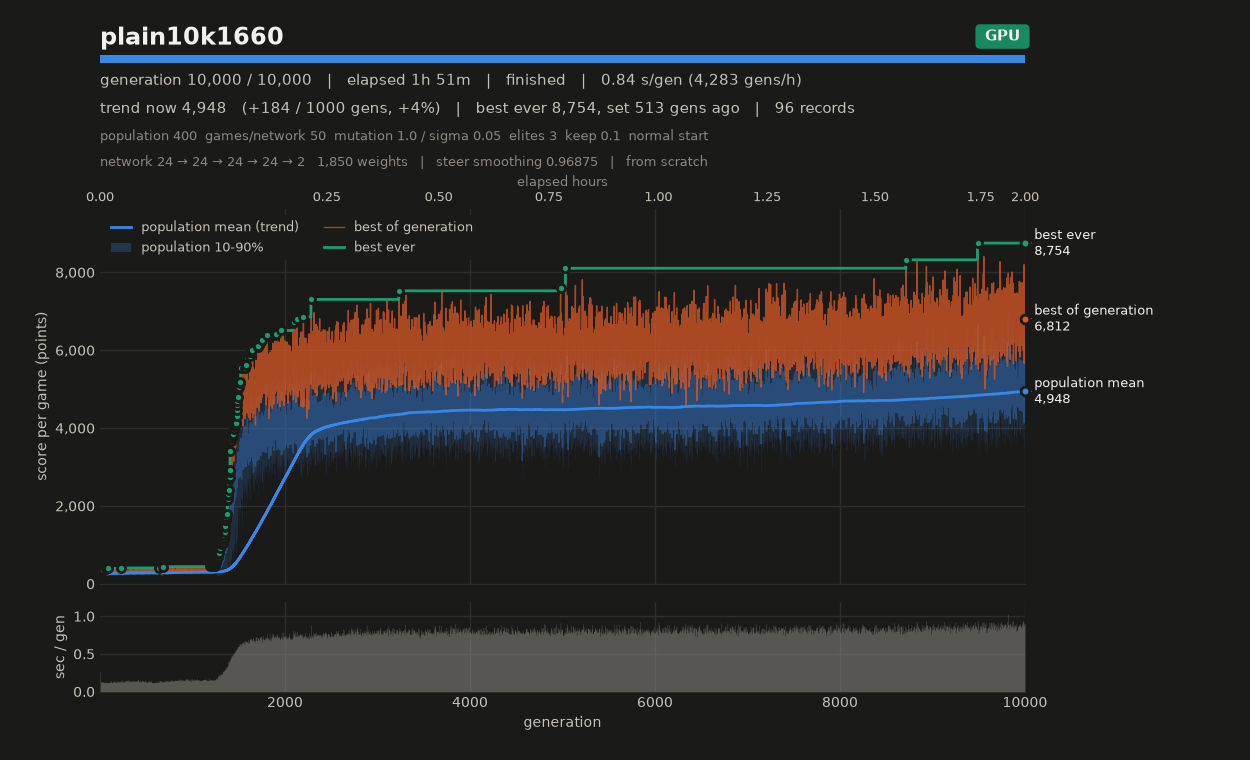

Values plotted in this chart, from the file beside it:
# name=plain10k1660 generations=10000 po…
gen, elapsed_s, mean, median, p10, p90, best, chosen
1, 0.26, 224.3, 213.3, 202.8, 257.1, 302.3, 302.3
2, 0.38, 222.3, 212.7, 197.3, 268.3, 308, 308
3, 0.50, 223.3, 223.4, 194.4, 253, 267.7, 267.7
4, 0.63, 224.8, 230.8, 191.9, 249.2, 265.8, 265.8
5, 0.74, 226.6, 229, 203.2, 247.2, 272.7, 272.7
6, 0.86, 233.5, 233.2, 208.8, 259.1, 274.6, 274.6
7, 0.98, 262.9, 266, 232.6, 292.1, 317.1, 317.1
8, 1.10, 224.6, 222, 195.4, 252.1, 269.2, 269.2
9, 1.21, 225.6, 224.7, 201.2, 248.7, 263.6, 263.6
10, 1.33, 210, 207.5, 190.7, 234.8, 254.1, 254.1
11, 1.44, 226.6, 221.2, 191.2, 264.7, 302.1, 302.1
12, 1.57, 258.7, 257.1, 222.5, 295.9, 326.8, 326.8
13, 1.68, 218.3, 221.6, 191.3, 247.5, 266.6, 266.6
14, 1.80, 238.9, 238.4, 213.8, 264.3, 285.6, 285.6
15, 1.91, 221.3, 222.7, 197.2, 243.3, 269.1, 269.1
16, 2.03, 236, 239.6, 188.7, 275.7, 297.1, 297.1
17, 2.14, 246.8, 253.5, 203.2, 280.3, 297.3, 297.3
18, 2.26, 241.8, 245.8, 199.5, 280, 314.6, 314.6
19, 2.39, 231.3, 233.8, 201.2, 256.9, 289.9, 289.9
20, 2.50, 258.4, 265.1, 200.1, 308.9, 333, 333
21, 2.63, 243, 242.2, 202.1, 279, 300.2, 300.2
22, 2.75, 258.6, 266, 215.6, 288.5, 304.6, 304.6
23, 2.86, 251, 260.1, 202.4, 279.7, 299.4, 299.4
24, 2.97, 222.8, 224.4, 200.1, 238.8, 255.2, 255.2
25, 3.09, 265.9, 277.6, 222.4, 290.4, 311.7, 311.7
26, 3.20, 235.1, 238.5, 202.8, 258.6, 272.4, 272.4
27, 3.32, 246.6, 253.1, 207.7, 272.9, 290.6, 290.6
28, 3.44, 245.8, 250.8, 208, 272.1, 285.1, 285.1
29, 3.55, 245.4, 249.6, 209.2, 274.6, 301.6, 301.6
30, 3.65, 227.6, 232.9, 197.3, 245, 263.1, 263.1
31, 3.77, 262.2, 268.9, 226.8, 286.7, 305.6, 305.6
32, 3.88, 255.8, 259.8, 222, 280.5, 298.9, 298.9
33, 3.99, 236.3, 240.1, 211.5, 253.7, 275.1, 275.1
34, 4.12, 285.6, 295.4, 240.2, 313.7, 324.2, 324.2
35, 4.23, 267.7, 273.9, 228.7, 301.5, 322.1, 322.1
36, 4.35, 270.5, 278.1, 231.6, 293.4, 319, 319
37, 4.46, 304.1, 310.4, 254.3, 338.1, 363.2, 363.2
38, 4.59, 281.7, 284.6, 250.8, 310.1, 320.4, 320.4
39, 4.72, 279.2, 281, 234.6, 311.3, 333.6, 333.6
40, 4.83, 303.3, 310.3, 259.8, 336.9, 357.2, 357.2
41, 4.94, 293.3, 297.9, 262, 319.2, 331.2, 331.2
42, 5.06, 250.6, 251.8, 230.2, 268.5, 290.6, 290.6
43, 5.17, 260, 270.6, 219.9, 287.9, 307.2, 307.2
44, 5.28, 279.6, 281, 259.2, 303, 321.4, 321.4
45, 5.39, 224.3, 228.3, 197.2, 242.5, 259.8, 259.8
46, 5.51, 249.6, 251.5, 229.8, 266.4, 281.7, 281.7
47, 5.63, 287.7, 290, 247.7, 322, 337.7, 337.7
48, 5.75, 276.6, 280.1, 255.7, 291.2, 304.2, 304.2
49, 5.86, 279.2, 282, 257.5, 298.4, 312.9, 312.9
50, 5.98, 283.1, 288.7, 254.3, 306.7, 321.7, 321.7
51, 6.10, 278.8, 283.5, 239.5, 308.8, 322.6, 322.6
52, 6.22, 257.1, 262.4, 226.5, 277.8, 294.2, 294.2
53, 6.33, 256.7, 261.1, 227.2, 278.1, 302.7, 302.7
54, 6.44, 285.6, 289.4, 252.5, 311.8, 336.2, 336.2
55, 6.55, 260.7, 271.3, 216, 289.7, 310.4, 310.4
56, 6.67, 261.4, 265.2, 241.5, 277.8, 298.8, 298.8
57, 6.77, 255.7, 258.8, 238.8, 268.6, 284, 284
58, 6.88, 237.5, 238.3, 225.7, 249.8, 261.2, 261.2
59, 6.98, 276.3, 277.2, 258.2, 291.5, 310.2, 310.2
... 9,941 more rows
